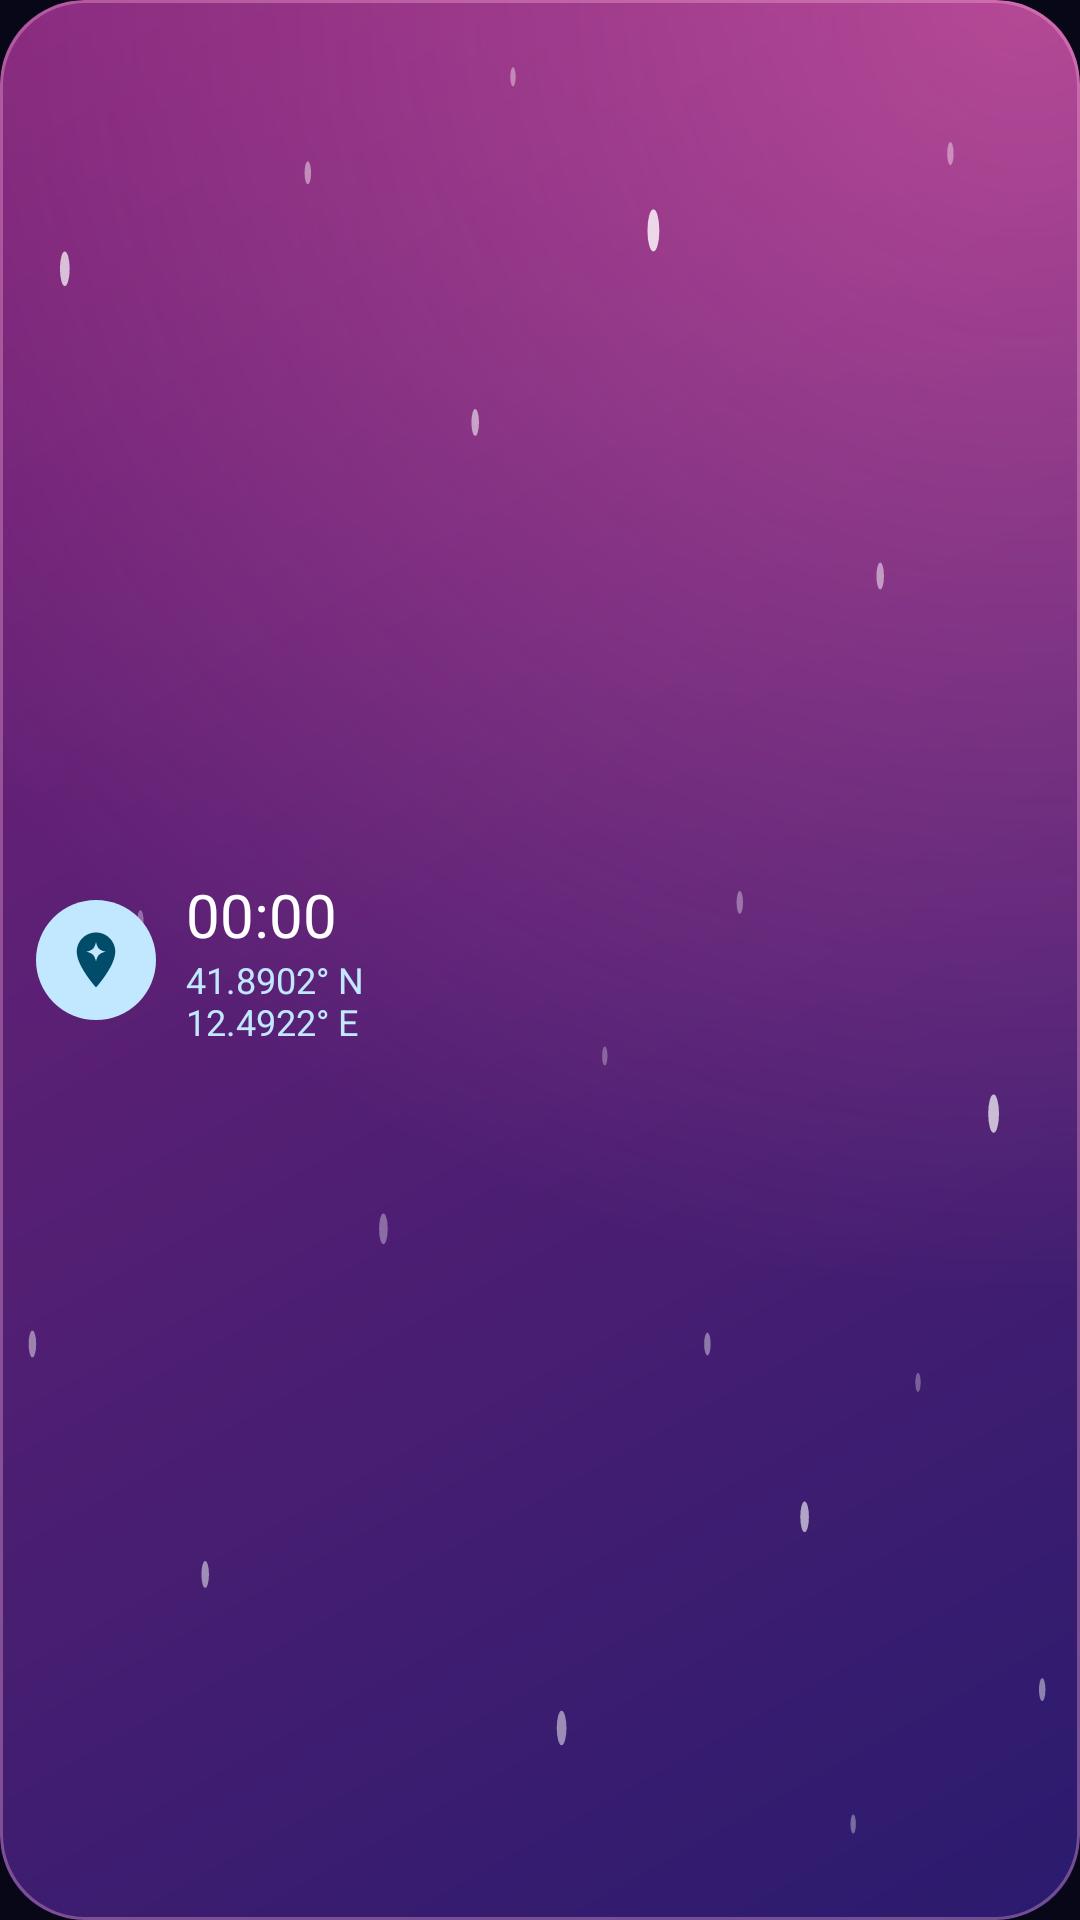

Layout XML and referenced resources for this Android screen:
<!-- AndroidManifest.xml: application theme Theme.Altrove -->
<!-- res/layout/widget_active.xml -->
<?xml version="1.0" encoding="utf-8"?>
<LinearLayout xmlns:android="http://schemas.android.com/apk/res/android"
    xmlns:tools="http://schemas.android.com/tools"
    android:id="@android:id/background"
    android:layout_width="match_parent"
    android:layout_height="match_parent"
    android:background="@drawable/widget_bg_active"
    android:clipToOutline="true"
    android:gravity="center_vertical"
    android:orientation="horizontal"
    android:paddingStart="12dp"
    android:paddingEnd="8dp"
    tools:targetApi="s">

    <ImageView
        android:layout_width="40dp"
        android:layout_height="40dp"
        android:background="@drawable/widget_icon_bg_active"
        android:importantForAccessibility="no"
        android:padding="9dp"
        android:src="@drawable/ic_pin"
        android:tint="@color/widget_active_icon" />

    <LinearLayout
        android:layout_width="0dp"
        android:layout_height="wrap_content"
        android:layout_marginStart="10dp"
        android:layout_weight="1"
        android:orientation="vertical">

        <Chronometer
            android:id="@+id/widget_countdown"
            style="@style/Widget.Altrove.Countdown"
            android:layout_width="match_parent"
            android:layout_height="wrap_content"
            android:countDown="true"
            android:textColor="@color/widget_active_title" />

        <TextView
            android:id="@+id/widget_subtitle"
            style="@style/Widget.Altrove.Subtitle"
            android:layout_width="match_parent"
            android:layout_height="wrap_content"
            android:text="@string/widget_sample_destination"
            android:textColor="@color/widget_active_subtitle" />
    </LinearLayout>
</LinearLayout>
<!-- resources referenced by this layout -->
<resources>
  <color name="widget_active_icon">#C2318B</color>
  <color name="widget_active_subtitle">#FFD0E8</color>
  <color name="widget_active_title">#FFFFFF</color>
  <!-- drawable ic_pin (drawable) -->
  <?xml version="1.0" encoding="utf-8"?>
  <vector xmlns:android="http://schemas.android.com/apk/res/android"
      android:width="24dp"
      android:height="24dp"
      android:viewportWidth="24"
      android:viewportHeight="24">
      <path
          android:fillColor="#FFFFFFFF"
          android:fillType="evenOdd"
          android:pathData="M12,2C8.13,2 5,5.13 5,9c0,5.25 7,13 7,13s7,-7.75 7,-13C19,5.13 15.87,2 12,2zM12,5.4C12.45,7.75 13.25,8.55 15.6,9C13.25,9.45 12.45,10.25 12,12.6C11.55,10.25 10.75,9.45 8.4,9C10.75,8.55 11.55,7.75 12,5.4z" />
  </vector>
  <!-- drawable widget_bg_active (drawable) -->
  <?xml version="1.0" encoding="utf-8"?>
  <ripple xmlns:android="http://schemas.android.com/apk/res/android"
      android:color="@color/widget_ripple">
      <item>
          <shape android:shape="rectangle">
              <corners android:radius="@dimen/widget_radius" />
              <gradient
                  android:angle="315"
                  android:endColor="@color/widget_active_bottom"
                  android:startColor="@color/widget_active_top" />
          </shape>
      </item>
      <item>
          <shape android:shape="rectangle">
              <corners android:radius="@dimen/widget_radius" />
              <gradient
                  android:centerX="0.95"
                  android:centerY="0.0"
                  android:endColor="@android:color/transparent"
                  android:gradientRadius="120%"
                  android:startColor="@color/widget_active_glow"
                  android:type="radial" />
          </shape>
      </item>
      <item android:drawable="@drawable/widget_stars" />
      <item>
          <shape android:shape="rectangle">
              <corners android:radius="@dimen/widget_radius" />
              <stroke
                  android:width="1dp"
                  android:color="@color/widget_active_edge" />
          </shape>
      </item>
  </ripple>
  <!-- drawable widget_icon_bg_active (drawable) -->
  <?xml version="1.0" encoding="utf-8"?>
  <shape xmlns:android="http://schemas.android.com/apk/res/android"
      android:shape="oval">
      <solid android:color="@color/widget_active_icon_background" />
  </shape>
  <string name="widget_sample_destination" translatable="false">41.8902° N\n12.4922° E</string>
  <style name="Widget.Altrove.Countdown" parent="Widget.Altrove.Title">
          <item name="android:fontFeatureSettings">tnum</item>
          <item name="android:textSize">20sp</item>
      </style>
  <style name="Widget.Altrove.Subtitle" parent="android:Widget.TextView">
          <item name="android:fontFamily">google-sans-text</item>
          <item name="android:fontFeatureSettings">tnum</item>
          <item name="android:maxLines">2</item>
          <item name="android:textSize">12sp</item>
      </style>
  <style name="Theme.Altrove" parent="android:Theme.Material.NoActionBar">
          <item name="android:windowBackground">@color/space_background</item>
          <item name="android:statusBarColor">@android:color/transparent</item>
          <item name="android:navigationBarColor">@android:color/transparent</item>
      </style>
  <color name="widget_ripple">#33FFFFFF</color>
  <dimen name="widget_radius">@android:dimen/system_app_widget_background_radius</dimen>
  <color name="widget_active_bottom">#2A1B6E</color>
  <color name="widget_active_top">#7C2379</color>
  <color name="widget_active_glow">#80FF6FB5</color>
  <color name="widget_active_edge">#55FFB3D9</color>
  <color name="widget_active_icon_background">#FFF2F8</color>
  <style name="Widget.Altrove.Title" parent="android:Widget.TextView">
          <item name="android:ellipsize">end</item>
          <item name="android:fontFamily">google-sans-medium</item>
          <item name="android:maxLines">1</item>
          <item name="android:textSize">16sp</item>
      </style>
  <color name="space_background">#070718</color>
</resources>
